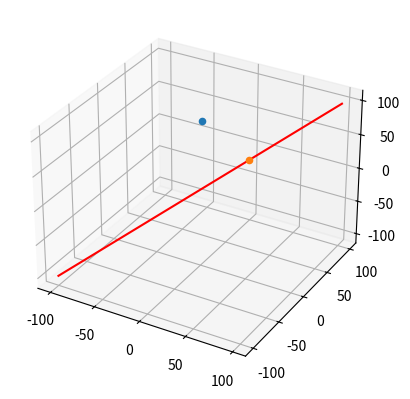

This figure's Python source:

# coding: utf-8

# In[ ]:


import numpy as np
import matplotlib.pyplot as plt
from mpl_toolkits.mplot3d import Axes3D

def draw_my_line(normal_vector,point_on_line):
    a=normal_vector[0]
    b=normal_vector[1]
    c=normal_vector[2]
    
    x_0=point_on_line[0]
    y_0=point_on_line[1]
    z_0=point_on_line[2]
    x=[]
    y=[]
    z=[]
    
    for t in range(-100,100):
        x.append(x_0+t*a)
        y.append(y_0+t*b)
        z.append(z_0+t*c)
    return (x,y,z)


# In[44]:


def my_scalar_product(a,b):
    #a=[-1,-2,4]
    #b=[-2,-5,2]
    # a tanspose b ? 
    a_t_b=a[0]*b[0]+a[1]*b[1]+a[2]*b[2]
    return a_t_b


# In[45]:


def point_on_line(normal_vector,point_on_line,other_point):
    
    a_x=other_point[0]-point_on_line[0]    # otherpoint pointOnLine ikilisi
    a_y=other_point[1]-point_on_line[1]
    a_z=other_point[2]-point_on_line[2]
    
    b=[a_x,a_y,a_z]
    a=normal_vector
    
    c=my_scalar_product(a,b)/my_scalar_product(a,a)
    
    b_x=c*a[0]
    b_y=c*a[1]
    b_z=c*a[2]
    
    nearest_point_on_line=(b_x,b_y,b_z)    
    return nearest_point_on_line


# In[46]:


get_ipython().run_line_magic('matplotlib', 'notebook')
p=(0,0,0) 
n=(1,1,1)  
other_point=[1,1,100] 
n_p=point_on_line(n,p,other_point) 

points=draw_my_line(n,p)
ax=plt.axes(projection='3d')
ax.plot3D(points[0],points[1],points[2],'red')
ax.scatter(other_point[0],other_point[1],other_point[2],'*')
ax.scatter(n_p[0],n_p[1],n_p[2],'*')
plt.show()

